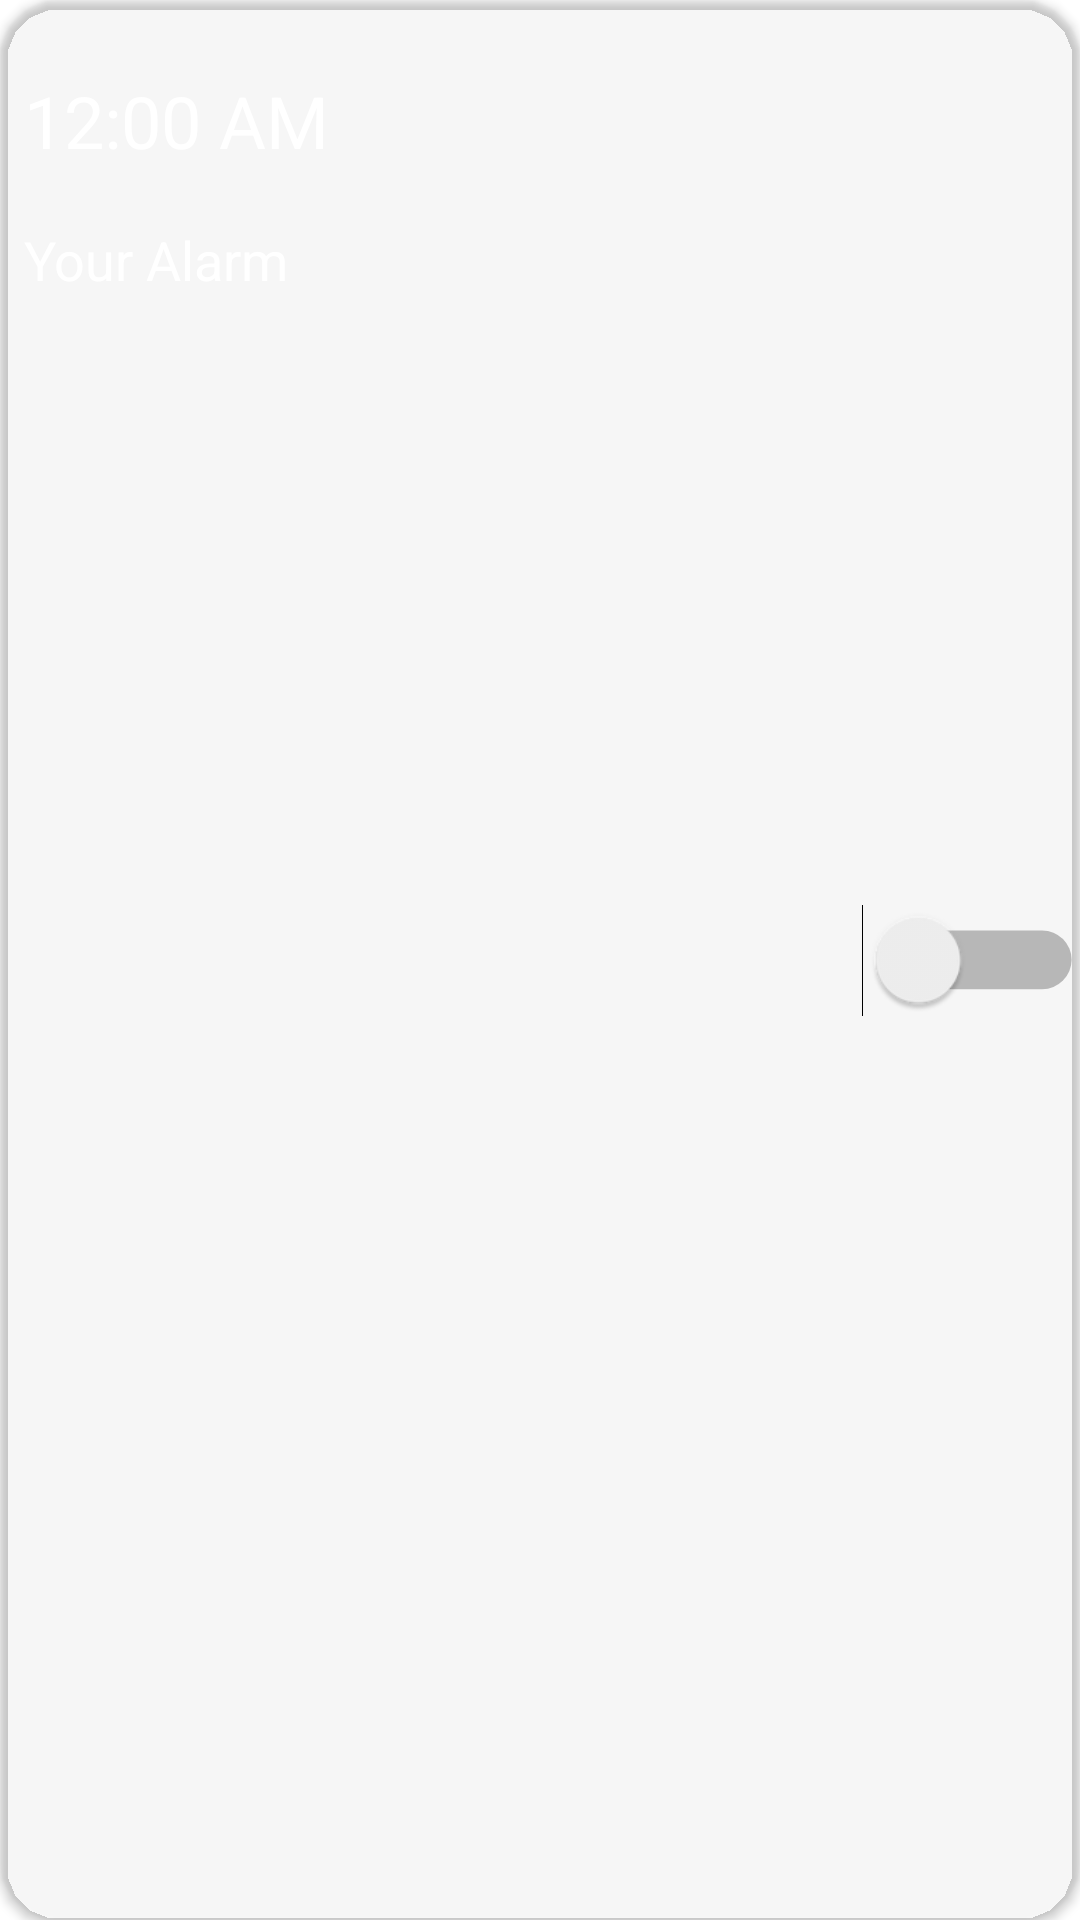

Android layout source for this screen:
<!-- AndroidManifest.xml: application theme Theme.AlarmAndReminder -->
<!-- res/layout/new_alrm.xml -->
<?xml version="1.0" encoding="utf-8"?>
<androidx.cardview.widget.CardView xmlns:android="http://schemas.android.com/apk/res/android"
    xmlns:app="http://schemas.android.com/apk/res-auto"
    xmlns:tools="http://schemas.android.com/tools"
    android:id="@+id/cardalarm"
    android:layout_width="match_parent"
    android:layout_height="100dp"
    android:backgroundTint="#00ffffff"
    app:cardCornerRadius="20dp"
    app:layout_constraintEnd_toEndOf="parent"
    app:layout_constraintStart_toStartOf="parent"
    app:layout_constraintTop_toTopOf="parent">

    <androidx.constraintlayout.widget.ConstraintLayout
        android:id="@+id/constraintLayout"
        android:layout_width="match_parent"
        android:layout_height="match_parent">

        <LinearLayout
            android:layout_width="wrap_content"
            android:layout_height="match_parent"
            android:orientation="vertical"
            app:layout_constraintStart_toStartOf="parent"
            app:layout_constraintTop_toTopOf="parent">

            <TextView
                android:id="@+id/time"
                android:layout_width="wrap_content"
                android:layout_height="wrap_content"
                android:layout_marginStart="8dp"
                android:layout_marginTop="24dp"
                android:layout_marginBottom="10dp"
                android:text="12:00 AM"
                android:textColor="#FFFFFF"
                android:textSize="24sp" />

            <TextView
                android:id="@+id/label"
                android:layout_width="wrap_content"
                android:layout_height="wrap_content"
                android:layout_marginStart="8dp"
                android:layout_marginTop="8dp"
                android:gravity="center"
                android:text="Your Alarm"
                android:textColor="#FFFFFF"
                android:textSize="18sp" />
        </LinearLayout>

        <Switch
            android:id="@+id/toggle"
            android:layout_width="54dp"
            android:layout_height="47dp"
            android:layout_marginEnd="8dp"
            android:scaleX="1.4"
            android:scaleY="1.4"
            android:textColor="#FFFFFF"
            app:layout_constraintBottom_toBottomOf="parent"
            app:layout_constraintEnd_toEndOf="parent"
            app:layout_constraintTop_toTopOf="parent" />

    </androidx.constraintlayout.widget.ConstraintLayout>

</androidx.cardview.widget.CardView>
<!-- resources referenced by this layout -->
<resources>
  <style name="Theme.AlarmAndReminder" parent="Theme.MaterialComponents.DayNight.DarkActionBar">
          
          <item name="colorPrimary">@color/purple_500</item>
          <item name="colorPrimaryVariant">@color/purple_700</item>
          <item name="colorOnPrimary">@color/white</item>
          
          <item name="colorSecondary">@color/teal_200</item>
          <item name="colorSecondaryVariant">@color/teal_700</item>
          <item name="colorOnSecondary">@color/black</item>
          
          <item name="android:statusBarColor" tools:targetApi="l">?attr/colorPrimaryVariant</item>
          
      </style>
  <!-- not gathered from this repository: default colours our renderer supplied (Android Studio template values) -->
  <color name="purple_500">#FF6200EE</color>
  <color name="purple_700">#FF3700B3</color>
  <color name="teal_200">#FF03DAC5</color>
  <color name="teal_700">#FF018786</color>
  <color name="black">#FF000000</color>
  <color name="white">#FFFFFFFF</color>
</resources>
